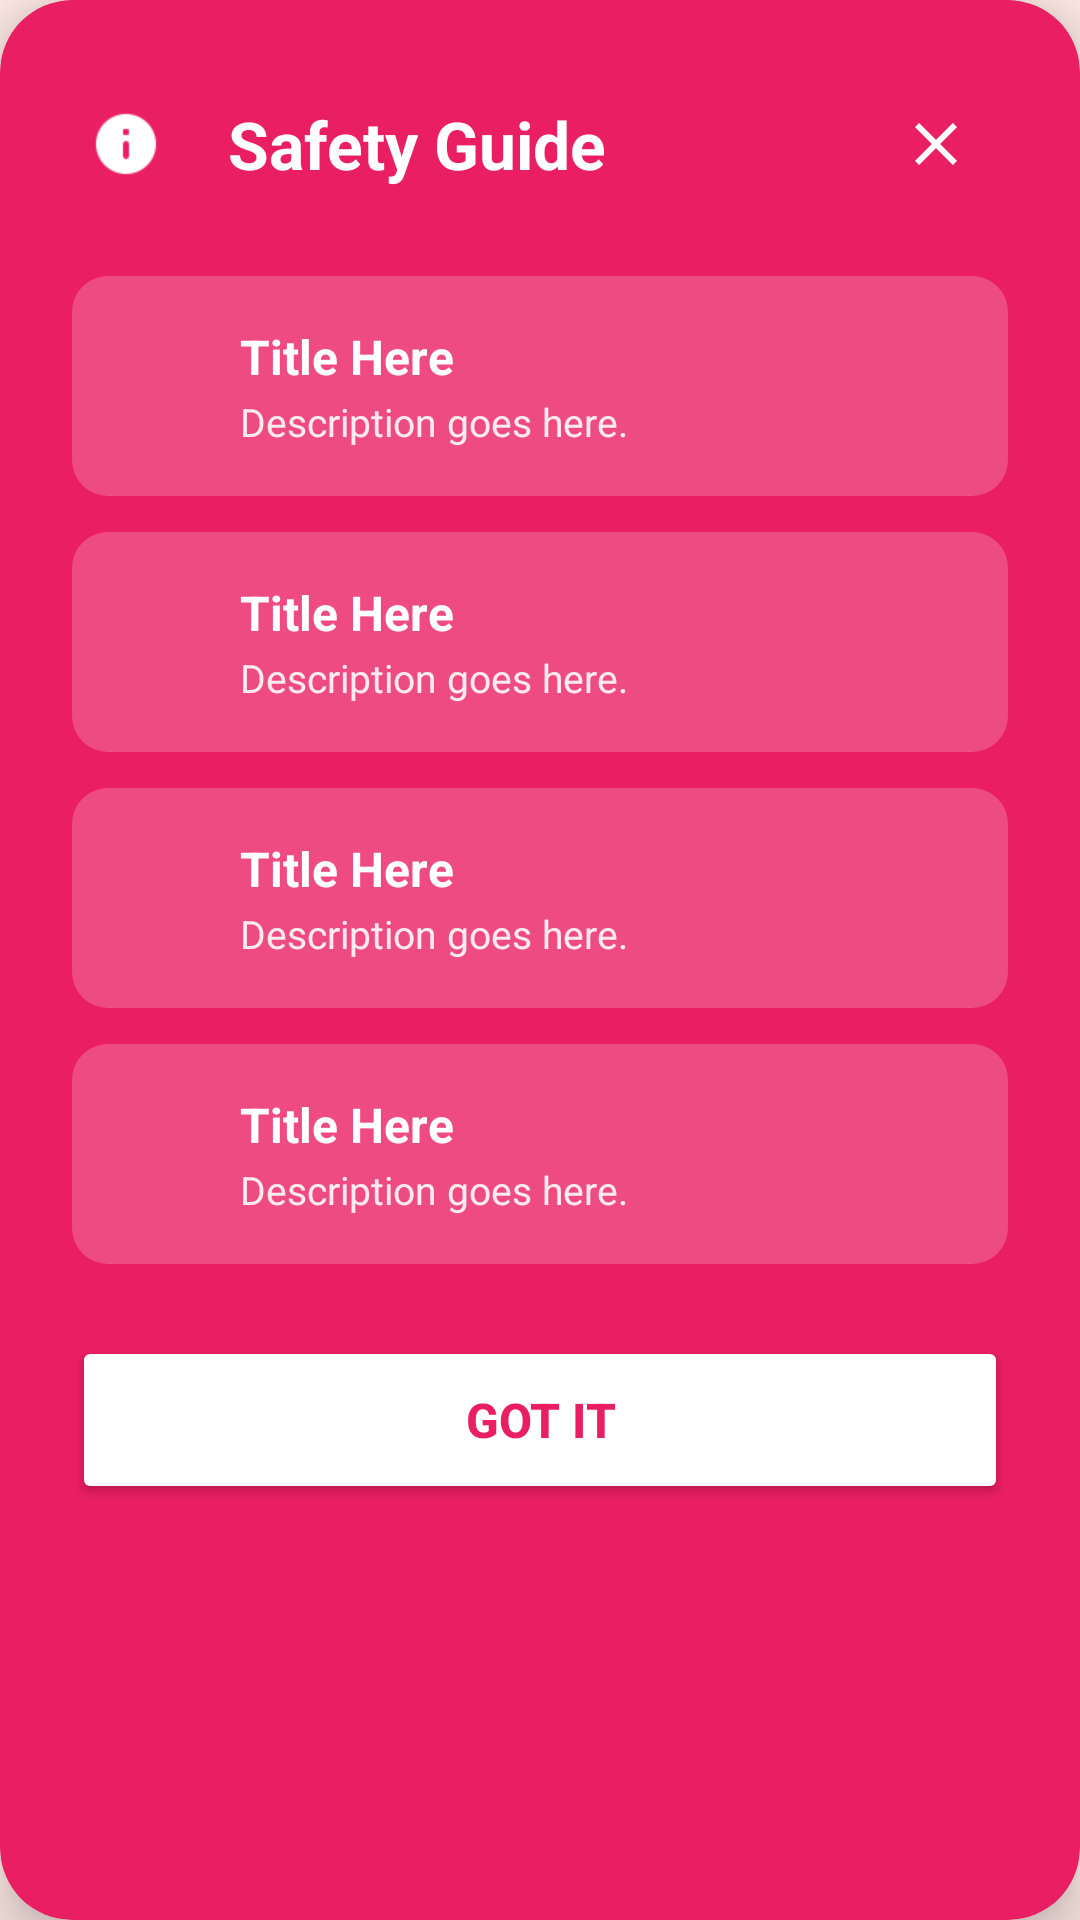

Layout XML and referenced resources for this Android screen:
<!-- AndroidManifest.xml: application theme Theme.SafeLYN -->
<!-- res/layout/dialog_safety_guide.xml -->
<?xml version="1.0" encoding="utf-8"?>
<androidx.cardview.widget.CardView xmlns:android="http://schemas.android.com/apk/res/android"
    xmlns:app="http://schemas.android.com/apk/res-auto"
    android:layout_width="match_parent"
    android:layout_height="wrap_content"
    android:layout_margin="16dp"
    app:cardCornerRadius="24dp"
    app:cardBackgroundColor="#E91E63"
    app:cardElevation="10dp">

    <LinearLayout
        android:layout_width="match_parent"
        android:layout_height="wrap_content"
        android:orientation="vertical"
        android:padding="24dp">

        <LinearLayout
            android:layout_width="match_parent"
            android:layout_height="wrap_content"
            android:orientation="horizontal"
            android:gravity="center_vertical"
            android:layout_marginBottom="20dp">

            <ImageView
                android:layout_width="36dp"
                android:layout_height="36dp"
                android:src="@drawable/ic_info"
                app:tint="#FFFFFF"
                android:background="@drawable/circle_white_alpha"
                android:padding="6dp"
                android:importantForAccessibility="no"/>

            <TextView
                android:layout_width="0dp"
                android:layout_height="wrap_content"
                android:layout_weight="1"
                android:text="Safety Guide"
                android:textColor="#FFFFFF"
                android:textSize="22sp"
                android:textStyle="bold"
                android:layout_marginStart="16dp"/>

            <ImageView
                android:id="@+id/btnCloseGuide"
                android:layout_width="48dp"
                android:layout_height="48dp"
                android:src="@drawable/ic_close"
                app:tint="#FFFFFF"
                android:background="@drawable/circle_white_alpha"
                android:padding="12dp"
                android:clickable="true"
                android:focusable="true"
                android:contentDescription="Close Safety Guide"/>
        </LinearLayout>

        <include layout="@layout/item_safety_guide_row"
            android:id="@+id/guideLoc" />

        <include layout="@layout/item_safety_guide_row"
            android:id="@+id/guideVis"
            android:layout_marginTop="12dp"
            android:layout_width="match_parent"
            android:layout_height="wrap_content"/>

        <include layout="@layout/item_safety_guide_row"
            android:id="@+id/guideNoise"
            android:layout_marginTop="12dp"
            android:layout_width="match_parent"
            android:layout_height="wrap_content"/>

        <include layout="@layout/item_safety_guide_row"
            android:id="@+id/guideCall"
            android:layout_marginTop="12dp"
            android:layout_width="match_parent"
            android:layout_height="wrap_content"/>

        <Button
            android:id="@+id/btnGotIt"
            android:layout_width="match_parent"
            android:layout_height="56dp"
            android:text="Got It"
            android:textColor="#E91E63"
            android:textStyle="bold"
            android:textSize="16sp"
            android:backgroundTint="#FFFFFF"
            android:layout_marginTop="24dp"/>

    </LinearLayout>
</androidx.cardview.widget.CardView>
<!-- res/layout/item_safety_guide_row.xml (included above) -->
<?xml version="1.0" encoding="utf-8"?>
<LinearLayout xmlns:android="http://schemas.android.com/apk/res/android"
    xmlns:app="http://schemas.android.com/apk/res-auto"
    android:layout_width="match_parent"
    android:layout_height="wrap_content"
    android:orientation="horizontal"
    android:background="@drawable/bg_white_alpha_rounded"
    android:padding="16dp"
    android:gravity="center_vertical">

    <ImageView
        android:id="@+id/iconGuide"
        android:layout_width="24dp"
        android:layout_height="24dp"
        android:src="@drawable/ic_location_pin"
        app:tint="#FFFFFF" />

    <LinearLayout
        android:layout_width="match_parent"
        android:layout_height="wrap_content"
        android:orientation="vertical"
        android:layout_marginStart="16dp">

        <TextView
            android:id="@+id/titleGuide"
            android:layout_width="wrap_content"
            android:layout_height="wrap_content"
            android:text="Title Here"
            android:textColor="#FFFFFF"
            android:textStyle="bold"
            android:textSize="16sp"/>

        <TextView
            android:id="@+id/descGuide"
            android:layout_width="wrap_content"
            android:layout_height="wrap_content"
            android:text="Description goes here."
            android:textColor="#FFEBEE"
            android:textSize="13sp"
            android:layout_marginTop="2dp"/>
    </LinearLayout>
</LinearLayout>
<!-- resources referenced by this layout -->
<resources>
  <!-- drawable bg_white_alpha_rounded (drawable) -->
  <shape xmlns:android="http://schemas.android.com/apk/res/android">
      <solid android:color="#33FFFFFF"/> <corners android:radius="12dp"/>
  </shape>
  <!-- drawable ic_close (drawable) -->
  <vector xmlns:android="http://schemas.android.com/apk/res/android"
      android:width="24dp" android:height="24dp" android:viewportWidth="24" android:viewportHeight="24">
      <path android:fillColor="#FFFFFF" android:pathData="M19,6.41L17.59,5 12,10.59 6.41,5 5,6.41 10.59,12 5,17.59 6.41,19 12,13.41 17.59,19 19,17.59 13.41,12z"/>
  </vector>
  <!-- drawable ic_info: png bitmap (drawable, 634 bytes) -->
  <style name="Theme.SafeLYN" parent="Theme.MaterialComponents.DayNight.NoActionBar">
  
          <item name="colorPrimary">@color/pink_primary</item>
          <item name="colorPrimaryVariant">@color/purple_700</item>
          <item name="colorOnPrimary">@color/white</item>
  
          <item name="colorSecondary">@color/teal_200</item>
          <item name="colorSecondaryVariant">@color/teal_700</item>
          <item name="colorOnSecondary">@color/black</item>
  
          <item name="android:statusBarColor">@color/background_app</item>
          <item name="android:windowLightStatusBar">true</item>
  
          <item name="android:windowBackground">@color/background_app</item>
  
          <item name="android:textColor">@color/text_dark</item>
      </style>
  <color name="pink_primary">#D81B60</color>
  <color name="purple_700">#9A18A2</color>
  <color name="white">#FFFFFFFF</color>
  <color name="teal_200">#FF03DAC5</color>
  <color name="teal_700">#FF018786</color>
  <color name="black">#FF000000</color>
  <color name="background_app">#FEEAE6</color>
  <color name="text_dark">#333333</color>
</resources>
